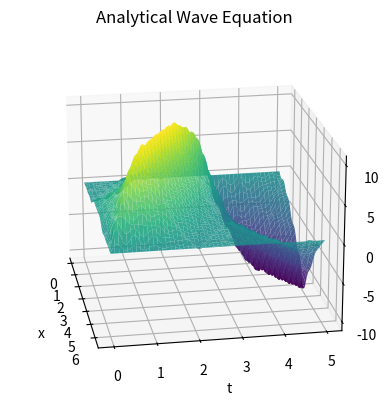

Python code for this plot:
import numpy as np
import matplotlib.pyplot as plt
import os

#region ------------------------------------------------------------------------ QUESTION ONE ------------------------------------------------------------------------

# ------------------------- Functions -------------------------
def Analytical(L, Nx,Nt, M,D=1e5,C=1e8):
    '''

    u(x=L/2,t) = u(x=-L/2,t) = 0

    An aditional for loop isn't needed within the for loop over (1, M+1)
    for x and t values since numpy arrays are used,
    and they are the same shape as eachother.
    Numpy is broadcasts each value 

    x vals here are a matrix where each row goes from -L/2 to L/2
    (every row is idential):

    [-L/2,...,L/2],[-L/2,...,L/2],...,[-L/2,...,L/2]

    t vals are also a matrix where each row
    is a single value repeated i.e.

    [0,0,...,0],[Δt,Δt,...,Δt],...,[N_tΔt,N_tΔt,...,N_tΔt]

    using numpy broadcasting u values are represented as:

    [u(x=-L/2,t=0),u(x=-L/2 + Δx,t=0),...,u(x=L/2,t=0)],
    [u(x=-L/2,t=Δt),u(x=-L/2 + Δx,t=Δt),...,u(x=L/2,t=Δt)],
    .
    .
    .
    [u(x=-L/2,t=N_tΔt),u(x=-L/2 + Δx,t=N_tΔt),...,u(x=L/2,t=N_tΔt)]

    '''

    x_vals = np.linspace(-L/2,L/2 , Nx) #maybe 0,L
    t_vals = np.arange(0, Nt, 0.005)
    x,t = np.meshgrid(x_vals,t_vals)  
    u = np.zeros_like(x)

    for n in range(1, M +1):
        eval = (D*((n*np.pi)/L)**2) - C
        u += (
            (2 / L)
            * np.sin((np.pi * n) / 2)
            * np.exp(-(((eval) * t)))
            * np.sin((n * np.pi * (x + L / 2)) / (L))
        )

    return x, t, u

def Analytical2(L, Nx,Nt, M,D=1e5,C=1e8):

    x_vals = np.linspace(-L/2,L/2 , Nx) #maybe 0,L
    t_vals = np.arange(0, Nt, 0.05)
    x,t = np.meshgrid(x_vals,t_vals)  
    u = np.zeros_like(x)

    for n in range(1, M +1):
        eval = (D*(((2*n +1)**2)*(np.pi **2)) - C*L**2)/(L **2)
        u += (
            (2 / L)
            * np.exp(-(((eval) * t)))
            * np.cos(((2*n + 1)* np.pi * x)/(L))
        )

    return x, t, u


def B(alpha,beta,N):
    main_diag = beta * np.ones(N)
    off_diag = alpha * np.ones(N-1)
    B = np.diag(main_diag) + np.diag(off_diag, k=1) + np.diag(off_diag, k=-1)
    return B

def B_partbFAIL(alpha,beta,N):
    main_diag = beta * np.ones(N)
    off_diag = 2*alpha * np.ones(N-1)
    B = np.diag(main_diag) + np.diag(off_diag,k=1)
    return B

def B_partb(alpha,beta,N):
    B = np.zeros((N, N), dtype=float)
    np.fill_diagonal(B, beta)
    
    for i in range(1, N):
        B[i, i-1] = alpha
        B[i-1, i] = alpha
    B[0, 1] = 2.0 * alpha
    B[0, 1] = 2.0 * alpha
    return B

def indexfinder(xvals,L):
    '''
    This function returns the index of the array where the first value is
    greater than -L/2 and the returns the last index corresponding to the
    x value that is less than L/2
    
    This is mainly only for x values with ranges expanded by a constant alpha say,
    part D of project.
    '''
    firstindex = None
    secondindex = None
    
    for key,x in enumerate(xvals):
        if firstindex is None and x >= -L/2: # first x value that is inside the range
            firstindex = key
        if x <= L/2: # keys updating until the range x is out of the range, therefore the last x value's index
            secondindex = key
    return (firstindex, secondindex)

def B_partd(N,firstindex,secondindex,D,C,deltat,deltax):
    
    alpha = D * deltat / deltax**2
    beta = 1.0 + C * deltat - 2.0 * alpha
    
    beta0 = 1.0 - 2.0 * alpha # used when |x| > L/2
    
    main_diag = beta0 * np.ones(N) # creates an array with betas the same size as the diaganol in the matrix
    main_diag[firstindex:secondindex +1] = beta # changes the array within this range to beta0 eg. [beta,beta,beta,beta0,beta0,beta,beta,beta]
    
    off_diag = alpha * np.ones(N-1)
    B = np.diag(main_diag) + np.diag(off_diag, k=1) + np.diag(off_diag, k=-1)
    return B

def Numerical(L,tmax,deltat,Nx=101, D=1,C=1):
    
    xvals = np.linspace(-L/2,L/2,Nx)
    deltax = L/((Nx-1)) # Nx - 1 because it makes numbers nice, and its in notes
    tvals = np.arange(0,tmax + deltat,deltat) # + deltat to make sure everything syncs
    Nt = len(tvals)
    
    x_in = xvals[1:-1] # defining an interior (not including boundary conditions)
    N_in = len(x_in)
    x,t = np.meshgrid(xvals,tvals)
    
    initial_u = np.zeros(N_in)
    initial_u[int(len(initial_u)/2)] = 1.0/deltax
    
    alpha = D * deltat / deltax**2
    beta = 1.0 + C * deltat - 2.0 * alpha
    
    B_matrix = B(alpha,beta,N_in) # doesn't include boundary conditions
    u_n = np.array(initial_u) # making code easier to read
    U_in = [u_n.copy()] # doesn't include boundary conditions
    #U.append(u_n.copy())
    for _ in range(Nt-1):
        u_np1 = B_matrix @ u_n
        U_in.append(u_np1.copy())
        u_n = u_np1
    if deltat > ((deltax)**2)/2:
        print('warning deltat not small enough/dx too big')
    U_full = np.zeros((Nt,Nx))
    U_full[:,1:-1] = np.array(U_in) # adding on boundary condition results i.e. 0 at start of x and end x spectrum (-L/2,L/2)
    return x,t,U_full

def Numerical_partb(L,tmax,deltat,Nx=101, D=1,C=1):
    
    xvals = np.linspace(-L/2,L/2,Nx)
    deltax = L/((Nx-1)) # Nx - 1 because it makes numbers nice, and its in notes
    tvals = np.arange(0,tmax + deltat,deltat)
    Nt = len(tvals)
    
    x_in = xvals[:-1] # This INCLUDES the first column, however, its not filled with zeros. The last column is.
    N_in = len(x_in)
    x,t = np.meshgrid(xvals,tvals)
    
    initial_u = np.zeros(N_in)
    initial_u[int(len(initial_u)/2)] = 1.0/deltax
    
    alpha = D * deltat / deltax**2
    beta = 1.0 + C * deltat - 2.0 * alpha
    
    B_matrix = B_partb(alpha,beta,N_in) # doesn't include L/2 boundary condition (includes -L/2 Neumann)
    u_n = np.array(initial_u) # making code easier to read
    U_in = [u_n.copy()]
    
    for _ in range(Nt- 1): #Nt -1
        u_np1 = B_matrix @ u_n
        U_in.append(u_np1.copy())
        u_n = u_np1
        
    if deltat > ((deltax)**2)/2:
        print('warning deltat not small enough/dx too big')
    U_full = np.zeros((Nt,Nx))
    U_full[:,:-1] = np.array(U_in) # adding on boundary condition results (zero column to end)
    # It doesn't really 'add' I have created a background of zeros and we are just slotting in leaving the last column of zeros there.
    return x,t,U_full

def AnalyticalC(L, Nx,Nt, M,D=1e5,C=1e8):
    x_vals = np.linspace(-L/2,L/2 , Nx) #maybe 0,L
    t_vals = np.arange(0, Nt, 0.005)
    x,t = np.meshgrid(x_vals,t_vals)  
    u = np.zeros_like(x)

    for n in range(0, M +1):
        eval = (D*((n*np.pi)/L)**2) - C
        u += (
            (2 / L)
            * np.cos((np.pi * n) / 2)
            * np.exp(-(((eval) * t)))
            * np.cos((n * np.pi * (x + L / 2)) / (L))
        )

    return x, t, u

def NumericalD(L,tmax,deltat,a,Nx=101, D=1,C=1):
    '''
    a = a constant that multiplies the range if L 
    '''

    xvals = np.linspace(-a * (L/2), a * (L/2),Nx)
    deltax = (a*L)/((Nx-1)) # Nx - 1 because it makes numbers nice, and its in notes
    tvals = np.arange(0,tmax + deltat,deltat) # + deltat to make sure everything syncs
    Nt = len(tvals)
    
    x_in = xvals[1:-1] # defining an interior (not including boundary conditions)
    N_in = len(x_in)
    x,t = np.meshgrid(xvals,tvals)
    
    initial_u = np.zeros(N_in)
    initial_u[int(len(initial_u)/2)] = 1.0/deltax
    
    firstindex, secondindex = indexfinder(xvals,L)
    firstindex -= 1 # This is because i included the whole range of xvals above, but im actually only using x_in, but can't slice, since we need to keep the index based on xvals
    secondindex -= 1
    B_matrix = B_partd(N_in,firstindex,secondindex,D,C,deltat,deltax) # doesn't include boundary conditions
    
    u_n = np.array(initial_u) # making code easier to read
    U_in = [u_n.copy()] # doesn't include boundary conditions
    #U.append(u_n.copy())
    for _ in range(Nt-1):
        u_np1 = B_matrix @ u_n
        U_in.append(u_np1.copy())
        u_n = u_np1
    if deltat > ((deltax)**2)/2:
        print('warning deltat not small enough/dx too big')
    U_full = np.zeros((Nt,Nx))
    U_full[:,1:-1] = np.array(U_in) # adding on boundary condition results i.e. 0 at start of x and end x spectrum (-L/2,L/2)
    return x,t,U_full


#region ------------------------- Results -------------------------

xb,tb,ub = Numerical_partb(L=3,tmax=5,deltat = 0.00005)

xn,tn,un = Numerical(L=10,tmax = 5,deltat = 0.0005)

x,t,u = Analytical(L=10,Nx = 100,Nt = 5,M = 15,D = 1,C = 1)

x2,t2,u2 = Analytical2(L=20,Nx = 100,Nt= 5,M= 15, D=1,C=1)

xd,td,ud = NumericalD(L=1.12,tmax = 5, deltat = 0.00005,a=2)

xC,tC,uC = AnalyticalC(L=1,Nx = 100,Nt = 5,M = 15,D = 1,C = 1)

#endregion

#region ------------------------- Animations -------------------------

if False:
    path = r'C:\Users\<user>\OneDrive\Desktop\Folder\university\picgif4'
    j = 1
    for i in np.linspace(2,10,100):    
        #xn,tn,un = Numerical(L=i,tmax = 5,deltat = 0.00005)
        x,t,u = Analytical(L=i,Nx = 100,Nt = 5,M = 15,D = 1,C = 1)
        fig = plt.figure()
        ax = plt.axes(projection='3d')

        ax.plot_surface(x, t, u, cmap='viridis',alpha=0.9)  # edgecolor = 'blue'

        ax.set_title(f'Analytical Diffusion Equation: L = {round(i,3)}')
        ax.set_xlabel('x')
        ax.set_ylabel('t')
        ax.set_zlabel('u(x,t)')

        ax.view_init(elev=20, azim=-60) # angle of the graph

        filename = f"CriticalLength_L{round(j)}.png"
        file_path = os.path.join(path,filename)
        print(f'graph done!')
        j += 1

        plt.savefig(file_path)
        plt.close()

if False:
    path = r"C:\Users\<user>\OneDrive - Queen's University Belfast\Project\1partbgraph"
    j = 1
    for i in np.linspace(3,150,200):
        
        xb,tb,ub = Numerical_partb(L=i,tmax=5,deltat = 0.0005)
        
        fig = plt.figure()
        ax = plt.axes(projection='3d')
        ax.plot_surface(xb,tb,ub,cmap='viridis', alpha=0.9)
    
    
        ax.set_title(f'Numerical Diffusion Equation L={round(i,3)}')
        ax.set_xlabel('x')
        ax.set_ylabel('t')
        ax.set_zlabel('u(x,t)')
    
        ax.view_init(elev=20, azim=-50) # angle of the graph
    
        filename = f"partbCriticalL{round(j)}.png"
        file_path = os.path.join(path,filename)
        print(f'graph done! {j}')
        j += 1

        plt.savefig(file_path)
        plt.close()

if False: # This shows that partb is the same L approximately equal to pi when it starts.
    for i in np.linspace(2.5,5,50):
         xb,tb,ub = Numerical_partb(L=i,tmax=5,deltat = 0.0005)
         
         fig = plt.figure()
         ax = plt.axes(projection='3d')
         ax.plot_surface(xb,tb,ub,cmap='viridis', alpha=0.9)
     
     
         ax.set_title(f'Numerical Diffusion Equation L={round(i,3)}')
         ax.set_xlabel('x')
         ax.set_ylabel('t')
         ax.set_zlabel('u(x,t)')
     
         ax.view_init(elev=20, azim=-50) # angle of the graph
    
         plt.show()
         
if False:
    for i in np.linspace(2.5,5,50):
         xd,td,ud = NumericalD(L=i,tmax=5,deltat = 0.00005,a=6)
         
         fig = plt.figure()
         ax = plt.axes(projection='3d')
         ax.plot_surface(xd,td,ud,cmap='viridis', alpha=0.9)
     
     
         ax.set_title(f'Numerical Diffusion Equation L={round(i,3)}')
         ax.set_xlabel('x')
         ax.set_ylabel('t')
         ax.set_zlabel('u(x,t)')
     
         ax.view_init(elev=20, azim=-50) # angle of the graph
    
         plt.show()

#endregion

# ------------------------- Normal Plotting -------------------------



fig = plt.figure()
ax = plt.axes(projection='3d')

#ax.plot_surface(xn, tn, un, cmap='viridis',alpha=0.9)  # edgecolor = 'blue'
#ax.plot_surface(x, t, u, cmap='viridis',alpha=0.9)
#ax.plot_surface(x2,t2,u2,cmap='viridis', alpha=0.9)
#ax.plot_surface(xb,tb,ub,cmap='viridis', alpha=0.9)
#ax.plot_surface(xC,tC,uC,cmap='viridis', alpha=0.9)
ax.plot_surface(xd,td,ud,cmap='viridis', alpha=0.9)


#ax.set_title('Analytical Diffusion Equation')
ax.set_title('Numerical Diffusion Equation')
ax.set_xlabel('x')
ax.set_ylabel('t')
ax.set_zlabel('u(x,t)')

ax.view_init(elev=20, azim=-20) # angle of the graph

plt.close()

#endregion

#region ------------------------------------------------------------------------ QUESTION TWO ------------------------------------------------------------------------

#region ------------------------- Functions -------------------------

def AnalyticalWave(Nx,Nt, M=15):
    '''
    Wave equation, n can't be equal to 16 in the summation due to Dn.
    Dn has a term with a denominator n-16, thus when n=16 this is infinite or
    undefined, thus approximations up to 16 will have to do.

    '''

    x_vals = np.linspace(0,2 *np.pi , Nx)
    t_vals = np.arange(0, Nt, 0.005)
    x,t = np.meshgrid(x_vals,t_vals)  
    u = np.zeros_like(x)

    for n in range(1, M +1):
        if n == 16:
            Bn = ((4)/(n * np.pi)) * np.sin((n * np.pi)/(2)) * np.sin(n/2)
            Dn = 0
            u += (Bn * np.cos(n*t) + Dn * np.sin(n*t)) * np.sin((n * x)/2)
            continue
        Bn = ((4)/(n * np.pi)) * np.sin((n * np.pi)/(2)) * np.sin(n/2)
        Dn = (1/(n * np.pi)) * (((2 * (np.pi ** 2)* (-1)**n) * (1/(n+16) + 1/(n-16) -2/n)) + (((-1)**n) -1)* (8/(n**3) -4/((n+16)**3)-4/((n-16)**3)))
        u += (Bn * np.cos(n*t) + Dn * np.sin(n*t)) * np.sin((n * x)/2)

    return x, t, u

#endregion
#region ------------------------- Results -------------------------

xaw,taw,uaw = AnalyticalWave(100,5)

#endregion
#region ------------------------- Plotting -------------------------

fig = plt.figure()
ax = plt.axes(projection='3d')

ax.plot_surface(xaw,taw,uaw,cmap='viridis', alpha=0.9)

ax.set_title('Analytical Wave Equation')
ax.set_xlabel('x')
ax.set_ylabel('t')
ax.set_zlabel('u(x,t)')

ax.view_init(elev=20, azim=-10) # angle of the graph

plt.show()

#endregion

































#endregion
